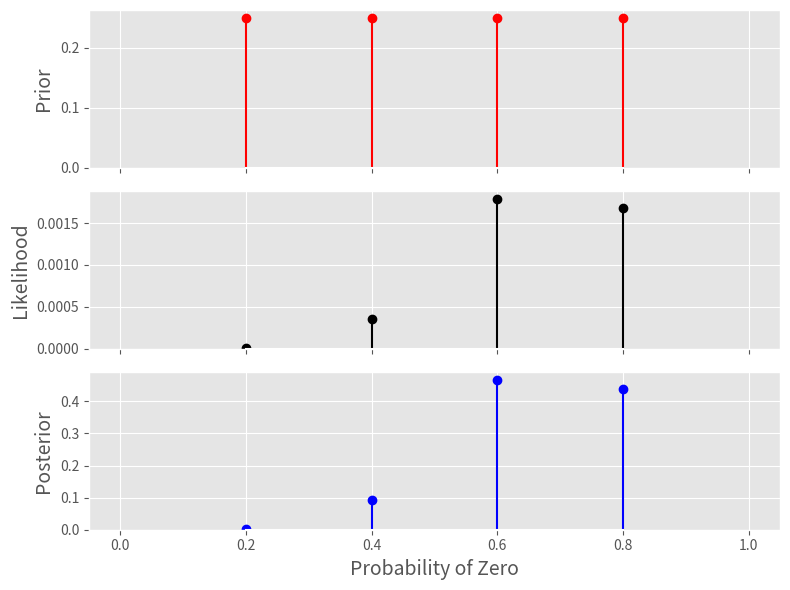
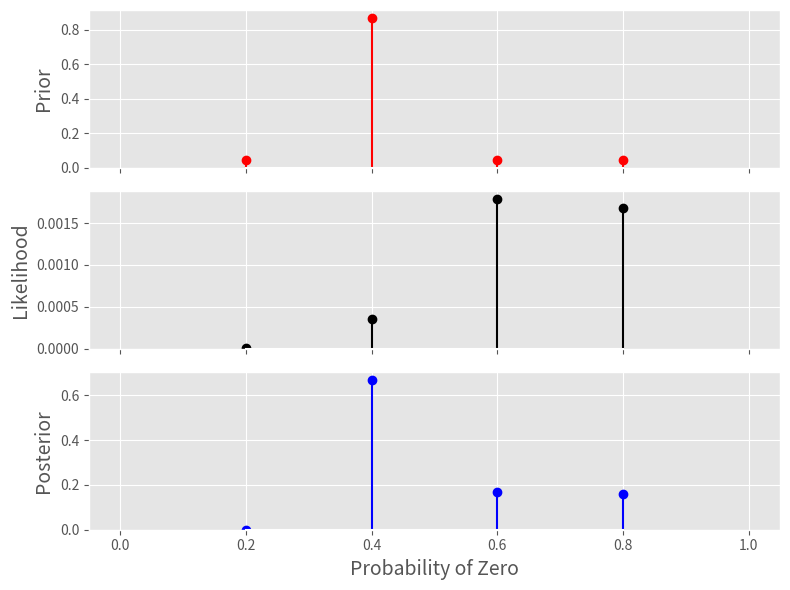
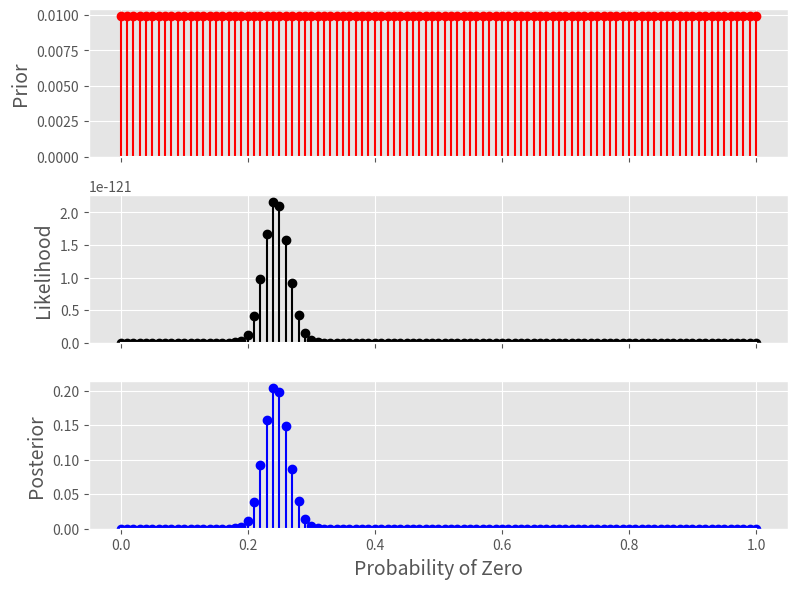

These charts were generated, in order, by the following Python code:

from __future__ import division, print_function
import numpy as np
import matplotlib.pyplot as plt

# use matplotlib style sheet
try:
    plt.style.use('ggplot')
except:
    # version of matplotlib might not be recent
    pass


class likelihood:
    def __init__(self, data):
        """Likelihood for binary data."""
        self.counts = {s:0 for s in ['0', '1']}
        self._process_data(data)
 
    def _process_data(self, data):
        """Process data."""
        temp = [str(x) for x in data]
        for s in ['0', '1']:
            self.counts[s] = temp.count(s)

        if len(temp) != sum(self.counts.values()):
            raise Exception("Passed data is not all 0`s and 1`s!")
    
    def _process_probabilities(self, p0):
        """Process probabilities."""
        n0 = self.counts['0']
        n1 = self.counts['1']

        if p0 != 0 and p0 != 1:
            # typical case
            logpr_data = n0*np.log(p0) + \
                         n1*np.log(1.-p0)
            pr_data = np.exp(logpr_data)
        elif p0 == 0 and n0 != 0:
            # p0 can't be 0 if n0 is not 0
            logpr_data = -np.inf
            pr_data = np.exp(logpr_data)
        elif p0 == 0 and n0 == 0:
            # data consistent with p0=0
            logpr_data = n1*np.log(1.-p0)
            pr_data = np.exp(logpr_data)            
        elif p0 == 1 and n1 != 0:
            # p0 can't be 1 if n1 is not 0
            logpr_data = -np.inf
            pr_data = np.exp(logpr_data)
        elif p0 == 1 and n1 == 0:
            # data consistent with p0=1
            logpr_data = n0*np.log(p0)
            pr_data = np.exp(logpr_data)

        return pr_data, logpr_data
        
    def prob(self, p0):
        """Get probability of data."""
        pr_data, _ = self._process_probabilities(p0)

        return pr_data
    
    def log_prob(self, p0):
        """Get log of probability of data."""
        _, logpr_data = self._process_probabilities(p0)

        return logpr_data


class prior:
    def __init__(self, p_list, p_probs=None):
        """The prior.

        p_list: list of allowed p0's
        p_probs: [optional] dict of prior probabilities
                 default is uniform
        """
        if p_probs:
            # make sure prior is normalized
            norm = sum(p_probs.values())
            self.log_pdict = {p:np.log(p_probs[p]) - \
                                np.log(norm) for p in p_list}
        else:
            n = len(p_list)
            self.log_pdict = {p:-np.log(n) for p in p_list}

    def __iter__(self):
        return iter(sorted(self.log_pdict))

    def log_prob(self, p):
        """Get log prior probability for passed p0."""
        if p in self.log_pdict:
            return self.log_pdict[p]
        else:
            return -np.inf

    def prob(self, p):
        """Get prior probability for passed p0."""
        if p in self.log_pdict:
            return np.exp(self.log_pdict[p])
        else:
            return 0.0


class posterior:
    def __init__(self, data, prior):
        """The posterior.

        data: a data sample as list
        prior: an instance of the prior class
        """
        self.likelihood = likelihood(data)
        self.prior = prior

        self._process_posterior()

    def _process_posterior(self):
        """Process the posterior using passed data and prior."""
        
        numerators = {}
        denominator = -np.inf
        for p in self.prior:
            numerators[p] = self.likelihood.log_prob(p) + \
                            self.prior.log_prob(p)

            if numerators[p] != -np.inf:
                # np.logaddexp(-np.inf, -np.inf) issues warning
                # skip-- this is adding 0 + 0
                denominator = np.logaddexp(denominator,
                                           numerators[p])

        # save denominator in Bayes' Theorem
        self.log_marg_likelihood = denominator

        # calculate posterior
        self.log_pdict = {}
        for p in self.prior:
            self.log_pdict[p] = numerators[p] - \
                                self.log_marg_likelihood

    def log_prob(self, p):
        """Get log posterior probability for passed p."""
        if p in self.log_pdict:
            return self.log_pdict[p]
        else:
            return -np.inf

    def prob(self, p):
        """Get posterior probability for passed p."""
        if p in self.log_pdict:
            return np.exp(self.log_pdict[p])
        else:
            return 0.0

    def plot(self):
        """Plot the inference resuults."""

        f, ax= plt.subplots(3, 1, figsize=(8, 6), sharex=True)

        # get candidate probabilities from prior
        x = [p for p in self.prior]
        
        # plot prior
        y1 = np.array([self.prior.prob(p) for p in x])
        ax[0].stem(x, y1, linefmt='r-', markerfmt='ro', basefmt='w-')
        ax[0].set_ylabel("Prior", fontsize=14)
        ax[0].set_xlim(-0.05, 1.05)
        ax[0].set_ylim(0., 1.05*np.max(y1))
        
        # plot likelihood
        y2 = np.array([self.likelihood.prob(p) for p in x])
        ax[1].stem(x, y2, linefmt='k-', markerfmt='ko', basefmt='w-')
        ax[1].set_ylabel("Likelihood", fontsize=14)
        ax[1].set_xlim(-0.05, 1.05)
        ax[1].set_ylim(0., 1.05*np.max(y2))

        # plot posterior 
        y3 = np.array([self.prob(p) for p in x])
        ax[2].stem(x, y3, linefmt='b-', markerfmt='bo', basefmt='w-')
        ax[2].set_ylabel("Posterior", fontsize=14)
        ax[2].set_xlabel("Probability of Zero", fontsize=14)
        ax[2].set_xlim(-0.05, 1.05)
        ax[2].set_ylim(0., 1.05*np.max(y3))
        
        plt.tight_layout()
        plt.show()



# data
data1 = [0,0,0,0,1,1,0,0,0,1]

# prior
A1 = prior([0.2, 0.4, 0.6, 0.8])

# posterior
post1 = posterior(data1, A1)
post1.plot()


# prior -- will be normalized by class
A2 = prior([0.2, 0.4, 0.6, 0.8],
           {0.2:1, 0.4:20, 0.6:1, 0.8:1})

# posterior
post2 = posterior(data1, A2)
post2.plot()


# set probability of 0
p0 = 0.23
# set rng seed to 42
np.random.seed(42)
# generate data
data2 = np.random.choice([0,1], 500, p=[p0, 1.-p0])

# prior
A3 = prior(np.arange(0.0, 1.01, 0.01))

# posterior
post3 = posterior(data2, A3)
post3.plot()
